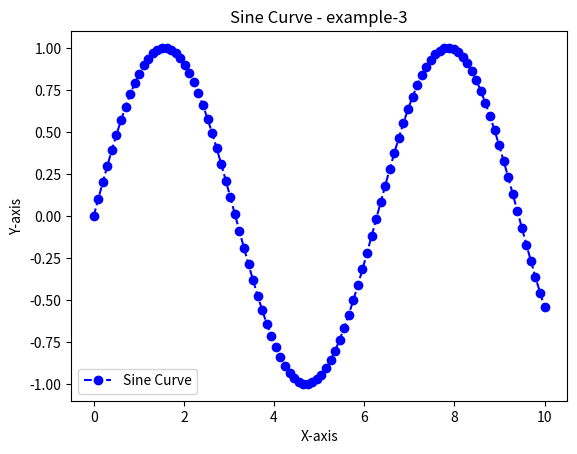

Write the Python code that produced this figure.
#!/usr/bin/en 
# -*- coding: utf-8 -*- 

"""
This script is part of the aialchemyhub.in project 
(https://github.com/satya25/aialchemyhub_in).

Distributed under the MIT License (see LICENSE file for details).
"""  

# ----------------------------------------------------------------------------
# File Name         :       matplotlib/example-3.py
# [redacted]
# Created Date      :       Dec 25, 2023
# Last Updated On   :       Jan 17, 2024
# version           :       1.0
# Release           :       R1
#
# Dependencies      :       numpy, matplotlib
#
# Installation      :       $ pip install -r ./matplotlib/requirements.txt
#
# Usage             :       python ./matplotlib/example_3.py
#
# ---------------------------------------------------------------------------
#
# Credits and Acknowledgements
#
# - Special thanks to the matplotlib community for their excellent library:
#   https://matplotlib.org/
#
# - The APIs used in this script is documented here:
#  https://matplotlib.org/stable/users/explain/quick_start.html
#
# - Code Snippet(s) adapted from    :   -- NOT Applicable --
#
# - Dataset(s) sourced  from        :   -- NOT Applicable --
#
#
# Thank you to the creators and maintainers of these resources!
#
# ---------------------------------------------------------------------------
#

import matplotlib.pyplot as plt
import numpy as np
    
'''
    This script generates a simple sine curve using matplotlib's plot 
    function. The curve is styled with a blue dashed line and circular 
    markers. Labels, title, and a legend are added to enhance the visualization.
'''

def plot_sine_curve(): 
    
    try:
        # Generating data for a line plot
        x = np.linspace(0, 10, 100)
        y = np.sin(x)

        # Creating a line plot
        plt.plot(x, y, label='Sine Curve', color='blue', linestyle='--', marker='o')

        # Adding labels and title
        plt.xlabel('X-axis')
        plt.ylabel('Y-axis')
        plt.title('Sine Curve - example-3')

        # Adding a legend
        plt.legend()

        # Display the plot
        plt.show() 
        
        print("Plot generated successfully!")

    except Exception as e:
        print("An error occurred:", e) 
    except ValueError as e:
        print("Invalid data format:", e)
    except TypeError as e:
        print("Data type mismatch:", e)
    
    # ... other specific exceptions as needed

if __name__ == "__main__":
    # This block ensures the following code executes 
    # only when this script is run directly,
    # not when imported as a module.   
    plot_sine_curve()  
    
 